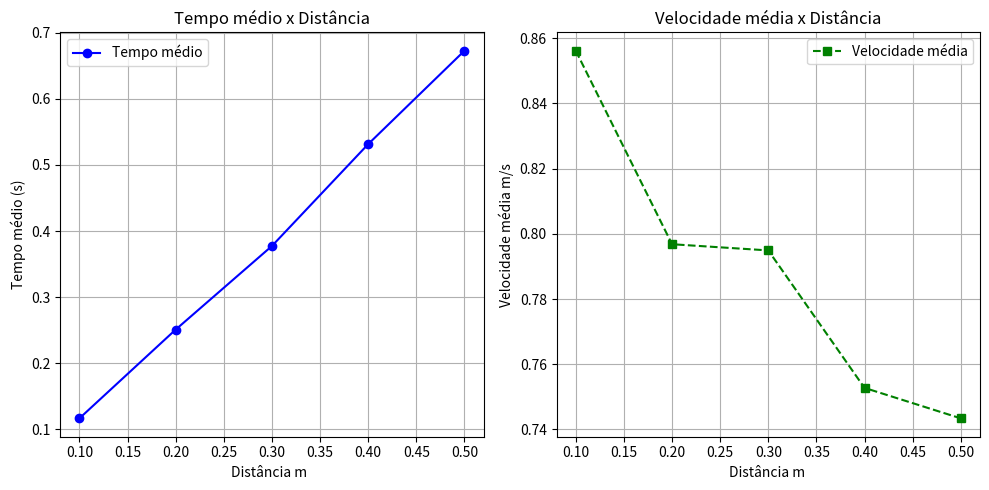

This chart was generated by the following Python code:
import matplotlib.pyplot as plt

# Etapa 1: Definindo as distâncias (em cm × 10)
distancia = [0.1, 0.2 , 0.3 , 0.4 , 0.5]

# Etapa 2: Definindo os tempos medidos para cada distância
# (substitua pelos seus dados reais)
medidat1 = [0.118, 0.118, 0.116, 0.116, 0.116]
medidat2 = [0.248, 0.253, 0.251, 0.252]
medidat3 = [0.349, 0.391, 0.373, 0.388, 0.386]
medidat4 = [0.513, 0.539, 0.541, 0.528, 0.536]
medidat5 = [0.656, 0.676, 0.658, 0.683, 0.690]

# Etapa 3: Calculando as médias para cada tempo
medit1 = sum(medidat1) / len(medidat1)
medit2 = sum(medidat2) / len(medidat2)
medit3 = sum(medidat3) / len(medidat3)
medit4 = sum(medidat4) / len(medidat4)
medit5 = sum(medidat5) / len(medidat5)

# Calculando as velocidades médias
v1 = distancia[0] / medit1
v2 = distancia[1] / medit2
v3 = distancia[2] / medit3
v4 = distancia[3] / medit4
v5 = distancia[4] / medit5

# Listas com resultados
medias = [medit1, medit2, medit3, medit4, medit5]
velocidades = [v1, v2, v3, v4, v5]

# Mostrando no console
print(f"Médias dos tempos: {medias}")
print(f"Velocidades médias: {velocidades}")

# Etapa 4: Gráfico do tempo médio x distância
plt.figure(figsize=(10, 5))

plt.subplot(1, 2, 1)  # 1 linha, 2 colunas, 1ª posição
plt.plot(distancia, medias, marker='o', linestyle='-', color='blue', label='Tempo médio')
plt.title('Tempo médio x Distância')
plt.xlabel('Distância m  ')
plt.ylabel('Tempo médio (s)')
plt.grid(True)
plt.legend()

# Etapa 5: Gráfico da velocidade média x distância (no mesmo gráfico)
plt.subplot(1, 2, 2)  # 1 linha, 2 colunas, 2ª posição
plt.plot(distancia, velocidades, marker='s', linestyle='--', color='green', label='Velocidade média')
plt.title('Velocidade média x Distância')
plt.xlabel('Distância m ')
plt.ylabel('Velocidade média m/s')
plt.grid(True)
plt.legend()

plt.tight_layout()
plt.show()
